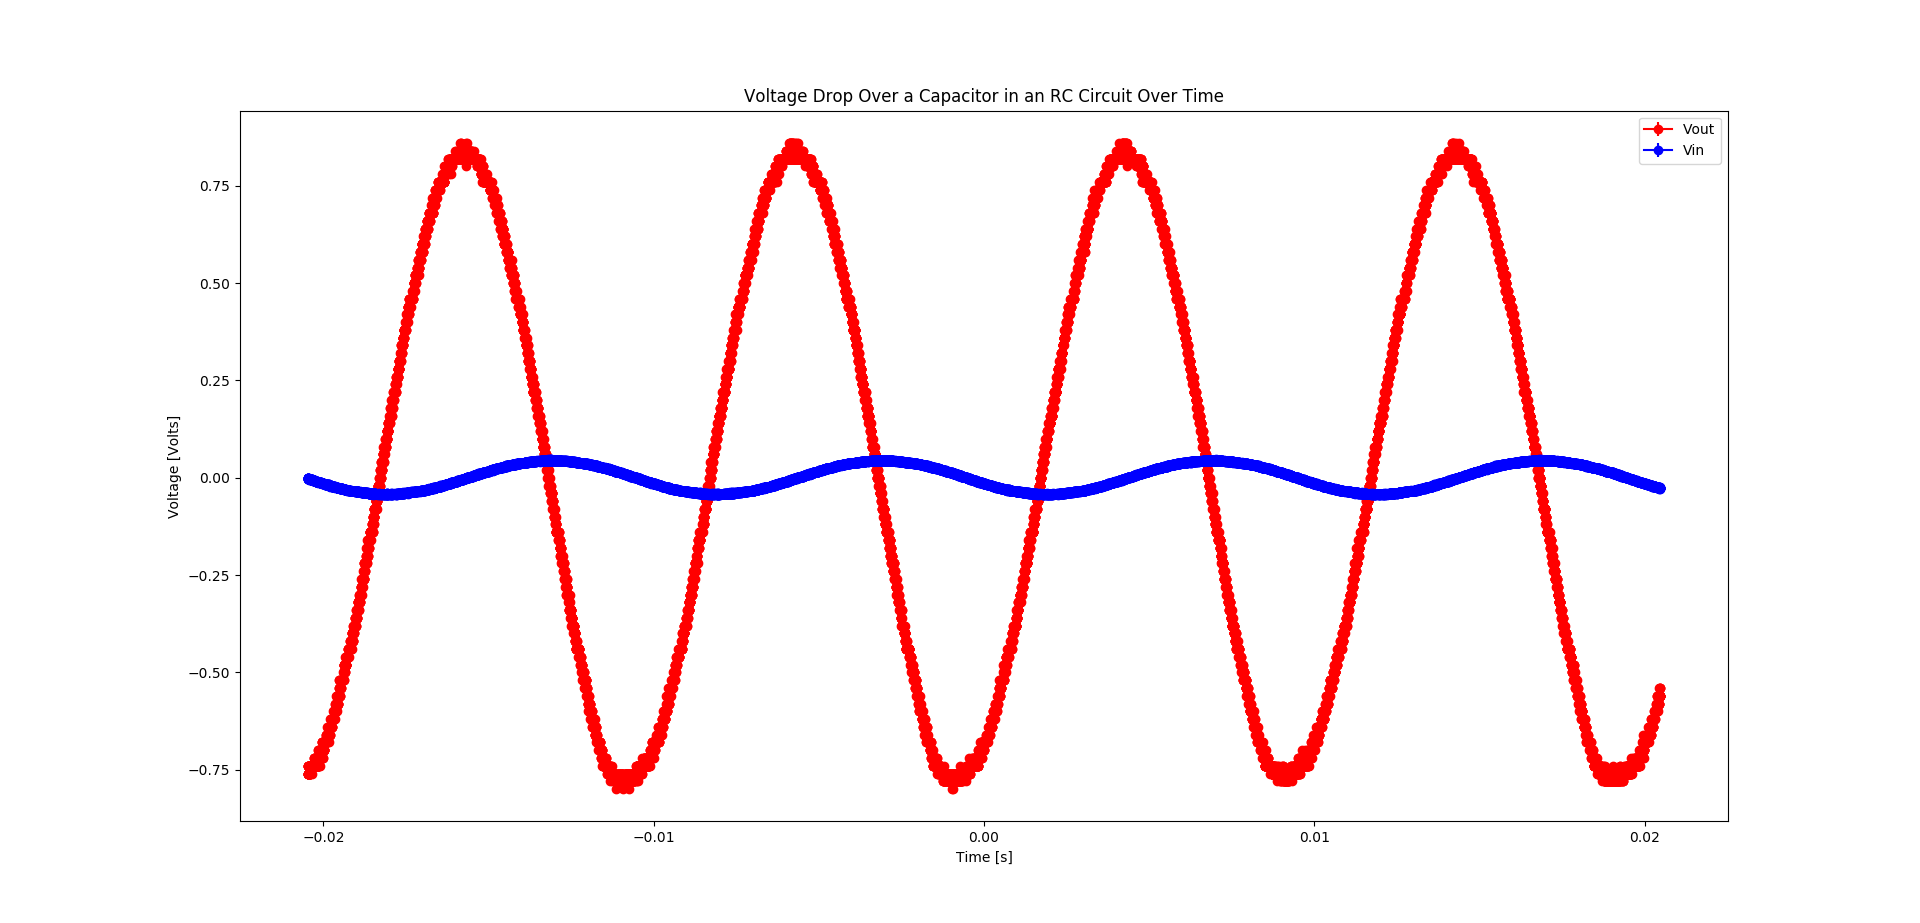

The table this chart was drawn from, first rows:
#Source, #CH1, #CH2
#Second, #Volt, #Volt
-0.02048, -0.76, -0.0024
-0.02048, -0.74, -0.0016
-0.02048, -0.74, -0.0008
-0.02047, -0.76, -0.0024
-0.02047, -0.76, -0.0008
-0.02047, -0.74, -0.0016
-0.02047, -0.74, -0.0024
-0.02047, -0.74, -0.0032
-0.02046, -0.76, -0.0008
-0.02046, -0.76, -0.0016
-0.02046, -0.76, -0.0016
-0.02046, -0.74, -0.0016
-0.02046, -0.76, -0.0024
-0.02045, -0.76, -0.0024
-0.02045, -0.76, -0.0024
-0.02045, -0.76, -0.0024
-0.02045, -0.76, -0.0016
-0.02045, -0.76, -0.0024
-0.02044, -0.76, -0.0032
-0.02044, -0.74, -0.0024
-0.02044, -0.74, -0.0032
-0.02044, -0.76, -0.004
-0.02044, -0.74, -0.0032
-0.02043, -0.76, -0.0024
-0.02043, -0.76, -0.0032
-0.02043, -0.76, -0.0032
-0.02043, -0.76, -0.0032
-0.02043, -0.76, -0.0024
-0.02042, -0.76, -0.0048
-0.02042, -0.74, -0.0032
-0.02042, -0.74, -0.0032
-0.02042, -0.74, -0.0024
-0.02042, -0.76, -0.0032
-0.02041, -0.76, -0.0032
-0.02041, -0.74, -0.0024
-0.02041, -0.76, -0.0032
-0.02041, -0.74, -0.0048
-0.02041, -0.74, -0.0032
-0.0204, -0.74, -0.0032
-0.0204, -0.74, -0.004
-0.0204, -0.74, -0.004
-0.0204, -0.76, -0.004
-0.0204, -0.76, -0.0032
-0.02039, -0.74, -0.0032
-0.02039, -0.74, -0.004
-0.02039, -0.74, -0.0032
-0.02039, -0.74, -0.0048
-0.02039, -0.74, -0.0032
-0.02038, -0.74, -0.0048
-0.02038, -0.74, -0.0064
-0.02038, -0.74, -0.0032
-0.02038, -0.74, -0.0048
-0.02038, -0.74, -0.0032
-0.02037, -0.74, -0.0048
-0.02037, -0.74, -0.0048
-0.02037, -0.74, -0.0032
-0.02037, -0.74, -0.0048
-0.02037, -0.74, -0.0032
-0.02036, -0.74, -0.0048
... 20,421 more rows
